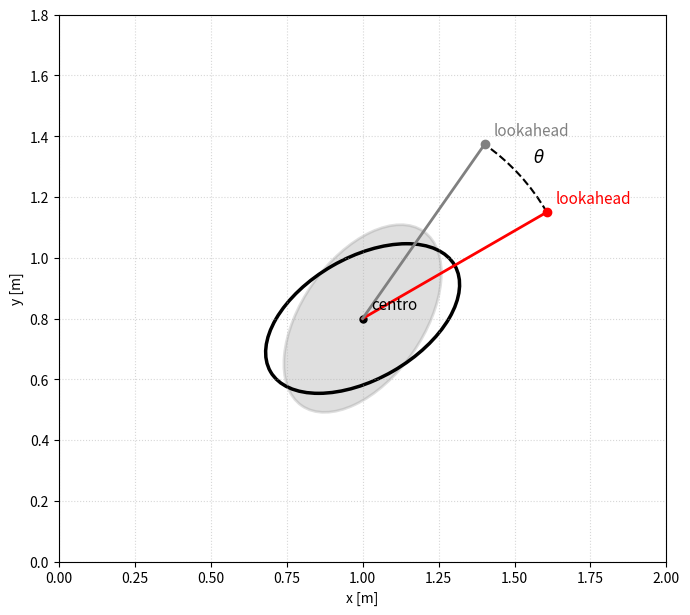

Recreate this plot in Python.
import numpy as np
import matplotlib.pyplot as plt
from matplotlib.patches import Ellipse, Arc

def main():
    # ----------------------------------------
    # Parâmetros do carro
    # ----------------------------------------
    x, y = 1.0, 0.8
    yaw = np.deg2rad(30)

    a_car = 0.35
    b_car = 0.20

    # ----------------------------------------
    # Lookahead do carro original
    # ----------------------------------------
    lookahead_dist = 0.7
    lx = x + lookahead_dist * np.cos(yaw)
    ly = y + lookahead_dist * np.sin(yaw)

    # ----------------------------------------
    # Carro sombreado / rodado
    # ----------------------------------------
    theta_overlay = np.deg2rad(25)
    yaw_overlay = yaw + theta_overlay

    lx_overlay = x + lookahead_dist * np.cos(yaw_overlay)
    ly_overlay = y + lookahead_dist * np.sin(yaw_overlay)

    # ----------------------------------------
    # Plot
    # ----------------------------------------
    fig, ax = plt.subplots(figsize=(7, 7))

    # carro sombreado
    ax.add_patch(Ellipse(
        (x, y),
        width=2 * a_car,
        height=2 * b_car,
        angle=np.degrees(yaw_overlay),
        facecolor="gray",
        edgecolor="gray",
        alpha=0.25,
        linewidth=2
    ))

    # carro original
    ax.add_patch(Ellipse(
        (x, y),
        width=2 * a_car,
        height=2 * b_car,
        angle=np.degrees(yaw),
        fill=False,
        linewidth=2.5,
        edgecolor="black"
    ))

    # centro
    ax.plot(x, y, "ko", markersize=5)
    ax.text(x + 0.03, y + 0.03, "centro", fontsize=11)

    # lookahead original
    ax.plot(lx, ly, "ro", markersize=6)
    ax.plot([x, lx], [y, ly], color="red", linewidth=2)
    ax.text(lx + 0.03, ly + 0.03, "lookahead", fontsize=11, color="red")

    # lookahead sombreado
    ax.plot(lx_overlay, ly_overlay, "o", color="gray", markersize=6)
    ax.plot([x, lx_overlay], [y, ly_overlay], color="gray", linewidth=2)
    ax.text(
        lx_overlay + 0.03,
        ly_overlay + 0.03,
        "lookahead",
        fontsize=11,
        color="gray"
    )

    # ----------------------------------------
    # Arco picotado entre os dois lookaheads
    # ----------------------------------------
    theta1 = np.degrees(yaw)
    theta2 = np.degrees(yaw_overlay)

    arc = Arc(
        (x, y),
        width=2 * lookahead_dist,
        height=2 * lookahead_dist,
        angle=0,
        theta1=theta1,
        theta2=theta2,
        linestyle="--",
        color="black",
        linewidth=1.5
    )
    ax.add_patch(arc)

    # label do theta no meio do arco
    theta_mid = 0.5 * (yaw + yaw_overlay)
    tx = x + (lookahead_dist + 0.06) * np.cos(theta_mid)
    ty = y + (lookahead_dist + 0.06) * np.sin(theta_mid)

    ax.text(tx, ty, r"$\theta$", fontsize=12)

    # ----------------------------------------
    # Estilo
    # ----------------------------------------
    ax.set_aspect("equal", "box")
    ax.set_xlim(0.0, 2.0)
    ax.set_ylim(0.0, 1.8)

    ax.set_xlabel("x [m]")
    ax.set_ylabel("y [m]")
    ax.grid(True, linestyle=":", alpha=0.5)

    plt.tight_layout()
    plt.show()

if __name__ == "__main__":
    main()
